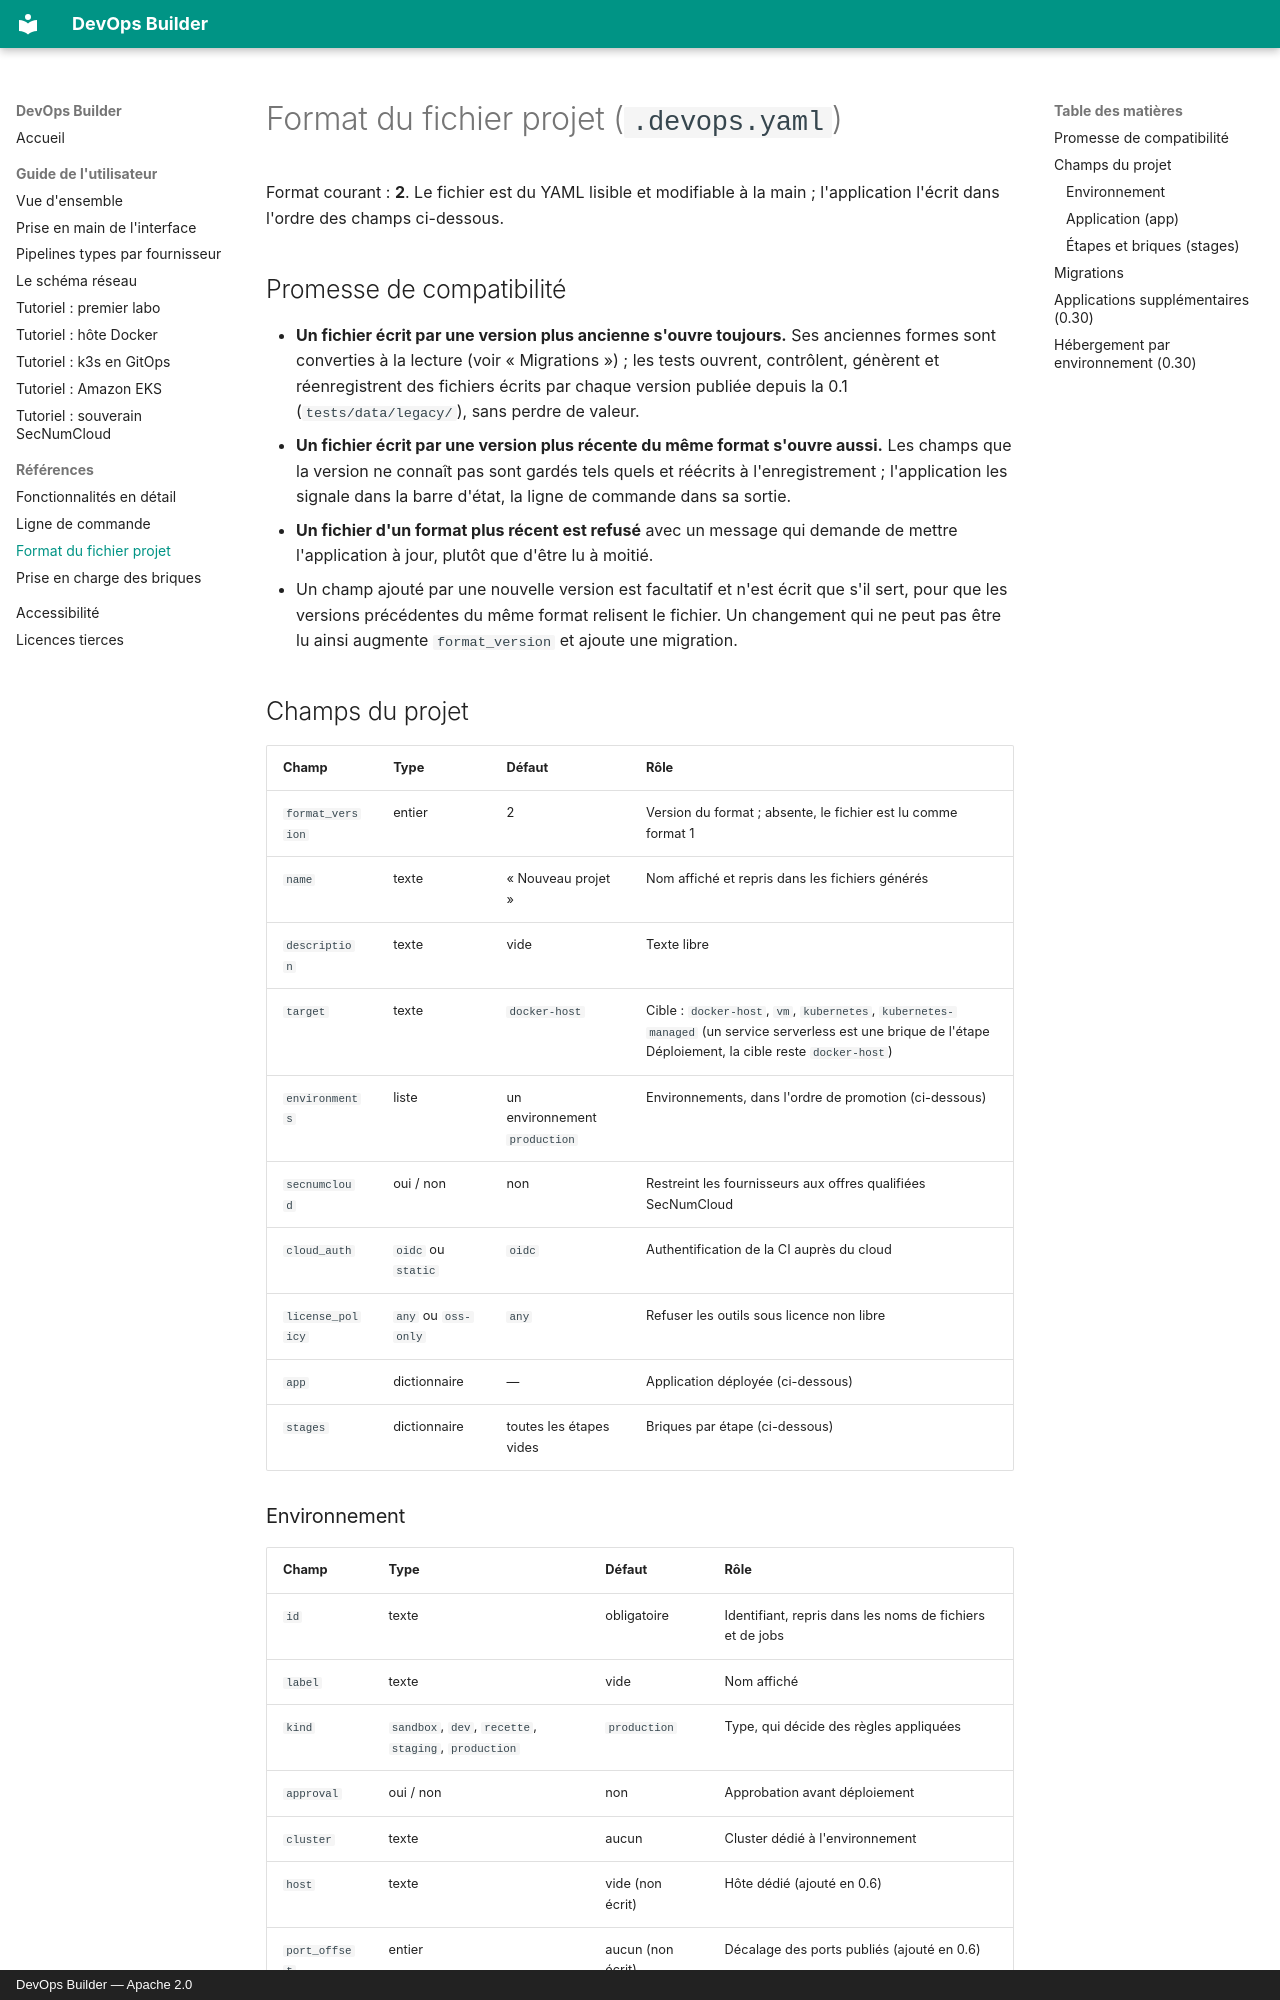

repository: denvi44/devops-builder · page: format/index.html · generator: mkdocs · copyright: DevOps Builder — Apache 2.0

# Format du fichier projet (`.devops.yaml`)

Format courant : **2**. Le fichier est du YAML lisible et modifiable à la main ; l'application l'écrit dans
l'ordre des champs ci-dessous.

## Promesse de compatibilité

- **Un fichier écrit par une version plus ancienne s'ouvre toujours.** Ses anciennes formes sont converties à
  la lecture (voir « Migrations ») ; les tests ouvrent, contrôlent, génèrent et réenregistrent des fichiers
  écrits par chaque version publiée depuis la 0.1 (`tests/data/legacy/`), sans perdre de valeur.
- **Un fichier écrit par une version plus récente du même format s'ouvre aussi.** Les champs que la version
  ne connaît pas sont gardés tels quels et réécrits à l'enregistrement ; l'application les signale dans la
  barre d'état, la ligne de commande dans sa sortie.
- **Un fichier d'un format plus récent est refusé** avec un message qui demande de mettre l'application à jour,
  plutôt que d'être lu à moitié.
- Un champ ajouté par une nouvelle version est facultatif et n'est écrit que s'il sert, pour que les versions
  précédentes du même format relisent le fichier. Un changement qui ne peut pas être lu ainsi augmente
  `format_version` et ajoute une migration.

## Champs du projet

| Champ | Type | Défaut | Rôle |
| --- | --- | --- | --- |
| `format_version` | entier | 2 | Version du format ; absente, le fichier est lu comme format 1 |
| `name` | texte | « Nouveau projet » | Nom affiché et repris dans les fichiers générés |
| `description` | texte | vide | Texte libre |
| `target` | texte | `docker-host` | Cible : `docker-host`, `vm`, `kubernetes`, `kubernetes-managed` (un service serverless est une brique de l'étape Déploiement, la cible reste `docker-host`) |
| `environments` | liste | un environnement `production` | Environnements, dans l'ordre de promotion (ci-dessous) |
| `secnumcloud` | oui / non | non | Restreint les fournisseurs aux offres qualifiées SecNumCloud |
| `cloud_auth` | `oidc` ou `static` | `oidc` | Authentification de la CI auprès du cloud |
| `license_policy` | `any` ou `oss-only` | `any` | Refuser les outils sous licence non libre |
| `app` | dictionnaire | — | Application déployée (ci-dessous) |
| `stages` | dictionnaire | toutes les étapes vides | Briques par étape (ci-dessous) |
